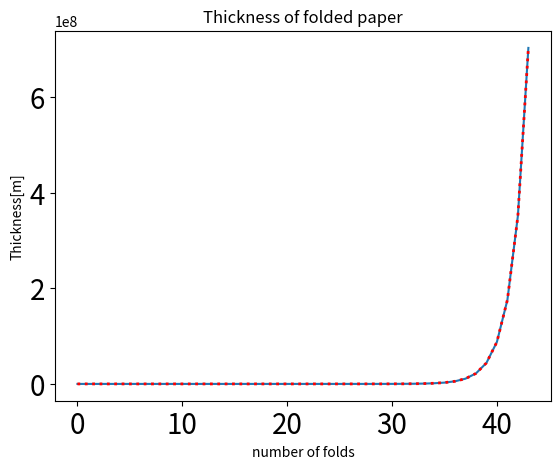

Recreate this plot in Python.
#1. Using Airthmetic Operators for Power
THICKNESS = 0.00008

folded_thickness = THICKNESS * (2**43)

thickness_km = folded_thickness / 1000 / 1000000

print("Thickness: {: .2f} million kilometers" .format(thickness_km))

#2. Using for loop
THICKNESS = 0.00008

folded_thickness = THICKNESS

for _ in range(43):
    folded_thickness *= 2

thickness_km = folded_thickness / 1000 / 1000000

print("Thickness: {: .2f} million kilometers" .format(thickness_km))

#3. Comparing execution time of the two methods
import time

start = time.time()
folded_thickness = THICKNESS * (2 ** 43)
elapsed_time = time.time() - start
print("Using Arithmetic Operator time: {:.8f} seconds".format(elapsed_time))

start = time.time()
folded_thickness = THICKNESS
for _ in range(43):
    folded_thickness *= 2

elapsed_time = time.time() - start
print("Using for Loop Time: {:.8f} seconds".format(elapsed_time))

#4. Recording and visualizing in a graph
import matplotlib.pyplot as plt

THICKNESS = 0.00008
folded_thickness = [THICKNESS]
for _ in range(43):
    THICKNESS *= 2
    folded_thickness.append(THICKNESS)

plt.title("Thickness of Folded Paper")
plt.xlabel("Number of folds")
plt.ylabel("Thickness [m]")
plt.plot(folded_thickness)
plt.show()

#5. Customizing the graph
plt.title("Thickness of folded paper")
plt.xlabel("number of folds")
plt.ylabel("Thickness[m]")
plt.tick_params(labelsize=20)
plt.plot(folded_thickness, color='red', linewidth=2, linestyle='dotted')
plt.show()
